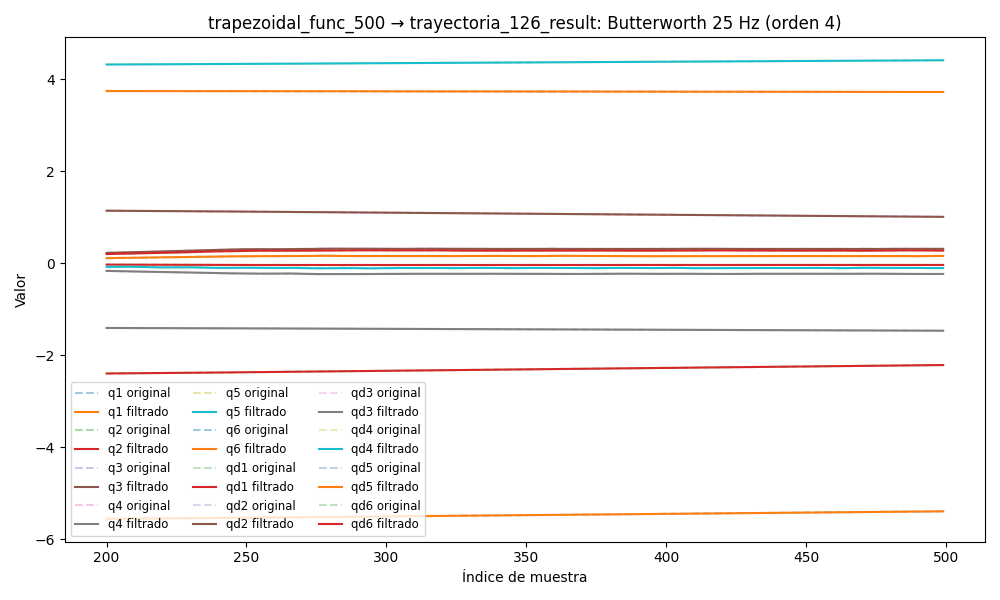

The data file committed next to this chart (first rows):
timestamp, q1, q2, q3, q4, q5, q6, qd1, qd2, qd3, qd4, qd5, qd6, tau1, tau2, tau3, tau4, tau5, tau6
1749056851, 3.747, -2.424, 1.166, -1.394, 4.304, -5.578, 0.03586, -0.005026, -0.002592, -0.01147, 0.02768, -0.05479, 0.2401, 0.2752, -0.7388, -0.7016, 0.2065, -0.1383
1749056851, 3.747, -2.424, 1.166, -1.394, 4.304, -5.578, 0.03393, -0.004374, -0.002482, -0.01068, 0.02672, -0.05169, 0.2256, 0.2744, -0.7359, -0.6973, 0.1946, -0.1117
1749056851, 3.748, -2.425, 1.166, -1.394, 4.304, -5.578, 0.03204, -0.003741, -0.002377, -0.009892, 0.02574, -0.04863, 0.2251, 0.2532, -0.7417, -0.6856, 0.1883, -0.1045
1749056851, 3.748, -2.425, 1.166, -1.394, 4.304, -5.578, 0.03019, -0.003143, -0.002276, -0.009105, 0.02473, -0.04562, 0.2476, 0.2919, -0.75, -0.701, 0.1971, -0.1178
1749056851, 3.748, -2.425, 1.166, -1.394, 4.304, -5.578, 0.02839, -0.002593, -0.002181, -0.008321, 0.02365, -0.04268, 0.216, 0.2876, -0.7387, -0.7137, 0.192, -0.1369
1749056851, 3.748, -2.425, 1.166, -1.394, 4.304, -5.578, 0.02664, -0.002098, -0.002092, -0.007542, 0.02249, -0.03982, 0.2274, 0.3142, -0.7368, -0.7163, 0.1839, -0.1219
1749056851, 3.748, -2.425, 1.166, -1.394, 4.304, -5.578, 0.02493, -0.001667, -0.002008, -0.006772, 0.02123, -0.03703, 0.2284, 0.2905, -0.7249, -0.6956, 0.17, -0.1226
1749056851, 3.748, -2.425, 1.166, -1.394, 4.305, -5.579, 0.02326, -0.001299, -0.001928, -0.006018, 0.01988, -0.03434, 0.2412, 0.3222, -0.7258, -0.6837, 0.1613, -0.13
1749056851, 3.748, -2.425, 1.166, -1.394, 4.305, -5.579, 0.02163, -0.0009948, -0.00185, -0.005289, 0.01843, -0.03174, 0.1699, 0.3085, -0.7308, -0.6839, 0.1748, -0.1259
1749056851, 3.748, -2.425, 1.166, -1.394, 4.305, -5.579, 0.02001, -0.0007479, -0.001772, -0.004592, 0.01689, -0.02923, 0.2189, 0.3129, -0.7324, -0.6943, 0.164, -0.1239
1749056851, 3.748, -2.425, 1.166, -1.394, 4.305, -5.579, 0.01841, -0.0005513, -0.001692, -0.003937, 0.01529, -0.02682, 0.2306, 0.3273, -0.7422, -0.682, 0.1727, -0.1307
1749056851, 3.748, -2.425, 1.166, -1.394, 4.305, -5.579, 0.01682, -0.0003961, -0.001609, -0.003332, 0.01365, -0.02451, 0.226, 0.353, -0.7418, -0.6791, 0.1559, -0.1526
1749056851, 3.748, -2.425, 1.166, -1.394, 4.305, -5.579, 0.01521, -0.0002723, -0.001521, -0.002785, 0.01199, -0.02229, 0.2232, 0.351, -0.7348, -0.6693, 0.1567, -0.1223
1749056851, 3.748, -2.425, 1.166, -1.394, 4.305, -5.579, 0.0136, -0.0001705, -0.001428, -0.002299, 0.01034, -0.02016, 0.2212, 0.3543, -0.7253, -0.6689, 0.1725, -0.1467
1749056851, 3.748, -2.425, 1.166, -1.394, 4.305, -5.579, 0.01198, -8.197537425125515e-05, -0.001331, -0.001878, 0.008746, -0.01811, 0.2337, 0.3493, -0.7296, -0.6731, 0.1491, -0.1418
1749056851, 3.748, -2.425, 1.166, -1.394, 4.305, -5.579, 0.01034, 1.4296888932986614e-07, -0.001229, -0.001522, 0.007231, -0.01614, 0.2224, 0.3568, -0.7271, -0.6731, 0.142, -0.1227
1749056851, 3.748, -2.425, 1.166, -1.394, 4.305, -5.579, 0.008707, 8.080111139780288e-05, -0.001126, -0.001229, 0.005823, -0.01425, 0.2155, 0.3658, -0.7374, -0.661, 0.1502, -0.1445
1749056851, 3.748, -2.425, 1.166, -1.394, 4.305, -5.579, 0.007086, 0.0001627, -0.001023, -0.0009943, 0.004545, -0.01243, 0.1972, 0.3596, -0.7401, -0.6641, 0.1234, -0.1576
1749056851, 3.748, -2.424, 1.166, -1.394, 4.305, -5.579, 0.005496, 0.0002464, -0.0009235, -0.0008127, 0.003413, -0.01068, 0.1775, 0.3664, -0.7305, -0.6639, 0.118, -0.1518
1749056851, 3.748, -2.424, 1.166, -1.394, 4.305, -5.579, 0.003961, 0.0003306, -0.0008305, -0.000677, 0.002436, -0.009006, 0.1625, 0.3654, -0.7448, -0.6536, 0.09877, -0.1378
1749056851, 3.748, -2.424, 1.166, -1.394, 4.305, -5.579, 0.002506, 0.0004126, -0.0007468, -0.0005792, 0.001615, -0.007403, 0.1493, 0.3541, -0.7583, -0.6456, 0.1024, -0.1132
1749056851, 3.748, -2.424, 1.166, -1.394, 4.305, -5.579, 0.001156, 0.0004887, -0.0006753, -0.0005112, 0.0009444, -0.005881, 0.1497, 0.3715, -0.7448, -0.6433, 0.09068, -0.1036
1749056851, 3.748, -2.424, 1.166, -1.394, 4.305, -5.579, -6.546063028432746e-05, 0.0005551, -0.0006184, -0.0004652, 0.0004115, -0.004447, 0.138, 0.3653, -0.7475, -0.6301, 0.05926, -0.1009
1749056851, 3.748, -2.424, 1.166, -1.394, 4.305, -5.579, -0.001139, 0.0006084, -0.0005782, -0.0004338, 8.624998241908814e-08, -0.003111, 0.1456, 0.3724, -0.7521, -0.6474, 0.05397, -0.115
1749056851, 3.748, -2.424, 1.166, -1.394, 4.305, -5.579, -0.00205, 0.0006459, -0.0005558, -0.0004107, -0.000309, -0.001884, 0.1627, 0.3782, -0.7715, -0.6388, 0.04801, -0.08358
1749056851, 3.748, -2.424, 1.166, -1.394, 4.305, -5.579, -0.002792, 0.0006662, -0.0005518, -0.0003906, -0.0005358, -0.0007731, 0.1495, 0.3754, -0.7682, -0.6369, 0.04387, -0.06598
1749056851, 3.748, -2.424, 1.166, -1.394, 4.305, -5.579, -0.003365, 0.0006694, -0.0005662, -0.0003697, -0.0006995, 0.0002131, 0.1223, 0.3547, -0.7699, -0.6413, 0.03725, -0.06848
1749056851, 3.748, -2.424, 1.166, -1.394, 4.305, -5.579, -0.003775, 0.0006568, -0.0005979, -0.0003456, -0.0008172, 0.001069, 0.1031, 0.3837, -0.7631, -0.6308, 0.04603, -0.05488
1749056851, 3.748, -2.424, 1.166, -1.394, 4.305, -5.579, -0.004035, 0.0006313, -0.0006454, -0.000317, -0.0009029, 0.001793, 0.1219, 0.3759, -0.7614, -0.6276, -0.004592, -0.04536
1749056851, 3.748, -2.424, 1.166, -1.394, 4.305, -5.579, -0.004162, 0.0005966, -0.0007063, -0.000284, -0.000967, 0.002386, 0.1112, 0.3739, -0.7542, -0.6368, 0.02653, -0.04679
1749056851, 3.748, -2.424, 1.166, -1.394, 4.305, -5.579, -0.004175, 0.0005572, -0.000778, -0.0002479, -0.001017, 0.002851, 0.112, 0.3694, -0.7613, -0.6276, 0.01473, -0.03687
1749056851, 3.748, -2.424, 1.166, -1.394, 4.305, -5.579, -0.004097, 0.0005178, -0.0008574, -0.0002103, -0.001056, 0.003195, 0.07756, 0.3841, -0.7528, -0.624, 0.007486, -0.04902
1749056851, 3.748, -2.424, 1.166, -1.394, 4.305, -5.579, -0.003949, 0.0004828, -0.0009409, -0.0001737, -0.001085, 0.003428, 0.08329, 0.3721, -0.767, -0.6433, 0.02007, -0.03316
1749056851, 3.748, -2.424, 1.166, -1.394, 4.305, -5.579, -0.003751, 0.0004559, -0.001025, -0.0001405, -0.001104, 0.003562, 0.06422, 0.3815, -0.7664, -0.6279, -0.005096, -0.02048
1749056851, 3.748, -2.424, 1.166, -1.394, 4.305, -5.579, -0.003522, 0.0004397, -0.001106, -0.000113, -0.001112, 0.003609, 0.08758, 0.3821, -0.7535, -0.6251, 0.002352, -0.02835
1749056851, 3.748, -2.424, 1.166, -1.394, 4.305, -5.579, -0.003277, 0.0004352, -0.001179, -9.303719071325305e-05, -0.001104, 0.003582, 0.0643, 0.3848, -0.7648, -0.6279, 0.006603, -0.03934
1749056851, 3.748, -2.424, 1.166, -1.394, 4.305, -5.579, -0.003029, 0.0004419, -0.001242, -8.17807058443459e-05, -0.001081, 0.003494, 0.0484, 0.3815, -0.7649, -0.6217, -0.0007051, -0.02688
1749056851, 3.748, -2.424, 1.166, -1.394, 4.305, -5.579, -0.002786, 0.0004571, -0.00129, -7.957396297161303e-05, -0.001039, 0.003356, 0.09707, 0.3735, -0.7675, -0.6402, -0.01432, -0.01876
1749056851, 3.748, -2.424, 1.166, -1.394, 4.305, -5.579, -0.002553, 0.0004767, -0.00132, -8.579687161219554e-05, -0.0009805, 0.003178, 0.08284, 0.3411, -0.7693, -0.6317, -0.001677, -0.02911
1749056851, 3.748, -2.424, 1.166, -1.394, 4.305, -5.579, -0.002333, 0.0004947, -0.001331, -9.885584341756427e-05, -0.0009058, 0.002968, 0.07422, 0.3568, -0.7598, -0.6365, -0.01835, -0.009364
1749056851, 3.748, -2.424, 1.166, -1.394, 4.305, -5.579, -0.002127, 0.0005041, -0.001318, -0.0001162, -0.0008189, 0.002731, 0.05102, 0.3565, -0.7526, -0.6569, -0.01403, -0.03066
1749056851, 3.748, -2.424, 1.166, -1.394, 4.305, -5.579, -0.001934, 0.0004974, -0.001283, -0.0001347, -0.0007255, 0.002473, 0.06628, 0.3661, -0.766, -0.6382, -0.0147, -0.007371
1749056851, 3.748, -2.424, 1.166, -1.394, 4.305, -5.579, -0.001752, 0.0004674, -0.001226, -0.0001504, -0.0006328, 0.002197, 0.05406, 0.3583, -0.7698, -0.6417, -0.01051, -0.02375
1749056851, 3.748, -2.424, 1.166, -1.394, 4.305, -5.579, -0.00158, 0.0004081, -0.001148, -0.0001593, -0.0005492, 0.001907, 0.0803, 0.344, -0.7596, -0.653, 0.008179, -0.01289
1749056851, 3.748, -2.424, 1.166, -1.394, 4.305, -5.579, -0.001415, 0.000316, -0.001053, -0.0001578, -0.0004835, 0.001608, 0.06123, 0.3512, -0.7713, -0.641, -0.01691, -0.0257
1749056851, 3.748, -2.424, 1.166, -1.394, 4.305, -5.579, -0.001257, 0.0001905, -0.0009482, -0.0001425, -0.0004439, 0.001307, 0.06895, 0.354, -0.784, -0.6422, 0.003783, -0.01231
1749056851, 3.748, -2.424, 1.166, -1.394, 4.305, -5.579, -0.001106, 3.572894378495163e-05, -0.0008411, -0.0001117, -0.0004367, 0.001013, 0.05954, 0.3202, -0.7707, -0.659, -0.01544, -0.02314
1749056851, 3.748, -2.424, 1.166, -1.394, 4.305, -5.579, -0.0009612, -0.0001395, -0.0007427, -6.516794849176424e-05, -0.0004654, 0.0007376, 0.05606, 0.3291, -0.7772, -0.6575, 0.0191, -0.03534
1749056851, 3.748, -2.424, 1.166, -1.394, 4.305, -5.579, -0.0008247, -0.0003209, -0.000666, -4.87309850528582e-06, -0.0005292, 0.0004981, 0.07508, 0.3315, -0.784, -0.6472, -0.02059, -0.01309
1749056851, 3.748, -2.424, 1.166, -1.394, 4.305, -5.579, -0.0006974, -0.0004885, -0.0006267, 6.44802794228502e-05, -0.0006224, 0.0003136, 0.06069, 0.3076, -0.773, -0.6725, 0.0002952, -0.007352
1749056851, 3.748, -2.424, 1.166, -1.394, 4.305, -5.579, -0.0005812, -0.0006176, -0.0006422, 0.0001353, -0.0007333, 0.0002062, 0.07606, 0.3114, -0.786, -0.671, 0.03311, -0.02022
1749056851, 3.748, -2.424, 1.166, -1.394, 4.305, -5.579, -0.0004781, -0.0006796, -0.0007314, 0.0001969, -0.0008438, 0.0001995, 0.07027, 0.3038, -0.7723, -0.6699, 0.03627, -0.02953
1749056851, 3.748, -2.424, 1.166, -1.394, 4.305, -5.579, -0.0003902, -0.0006435, -0.0009137, 0.0002358, -0.00093, 0.0003174, 0.07182, 0.3087, -0.7844, -0.6826, 0.03787, -0.02529
1749056851, 3.748, -2.424, 1.166, -1.394, 4.305, -5.579, -0.0003195, -0.0004785, -0.001208, 0.000236, -0.0009626, 0.0005815, 0.05105, 0.2902, -0.7703, -0.6769, 0.04964, -0.01122
1749056851, 3.748, -2.424, 1.166, -1.394, 4.305, -5.579, -0.0002682, -0.000156, -0.001632, 0.0001794, -0.0009084, 0.001009, 0.07435, 0.3158, -0.7898, -0.6832, 0.06252, -0.01504
1749056851, 3.748, -2.424, 1.166, -1.394, 4.305, -5.579, -0.0002381, 0.0003473, -0.0022, 4.73022230706092e-05, -0.0007321, 0.001612, 0.07435, 0.3158, -0.7898, -0.6832, 0.06252, -0.01504
1749056851, 3.748, -2.424, 1.166, -1.394, 4.305, -5.579, -0.0002308, 0.001047, -0.00292, -0.000179, -0.0003992, 0.002393, 0.07435, 0.3158, -0.7898, -0.6832, 0.06252, -0.01504
1749056851, 3.748, -2.424, 1.166, -1.394, 4.305, -5.579, -0.0002477, 0.001948, -0.003795, -0.0005166, 0.0001215, 0.003346, 0.0422, 0.4008, -0.7869, -0.7142, 0.1007, 0.01024
1749056851, 3.748, -2.424, 1.166, -1.394, 4.305, -5.579, -0.0002896, 0.003045, -0.004822, -0.0009797, 0.0008547, 0.004453, 0.05431, 0.459, -0.7986, -0.7263, 0.129, 0.02129
1749056851, 3.748, -2.424, 1.166, -1.394, 4.305, -5.579, -0.0003567, 0.00432, -0.005988, -0.001578, 0.001816, 0.005688, 0.05934, 0.4623, -0.8054, -0.7319, 0.1498, 0.02676
... 3,920 more rows
